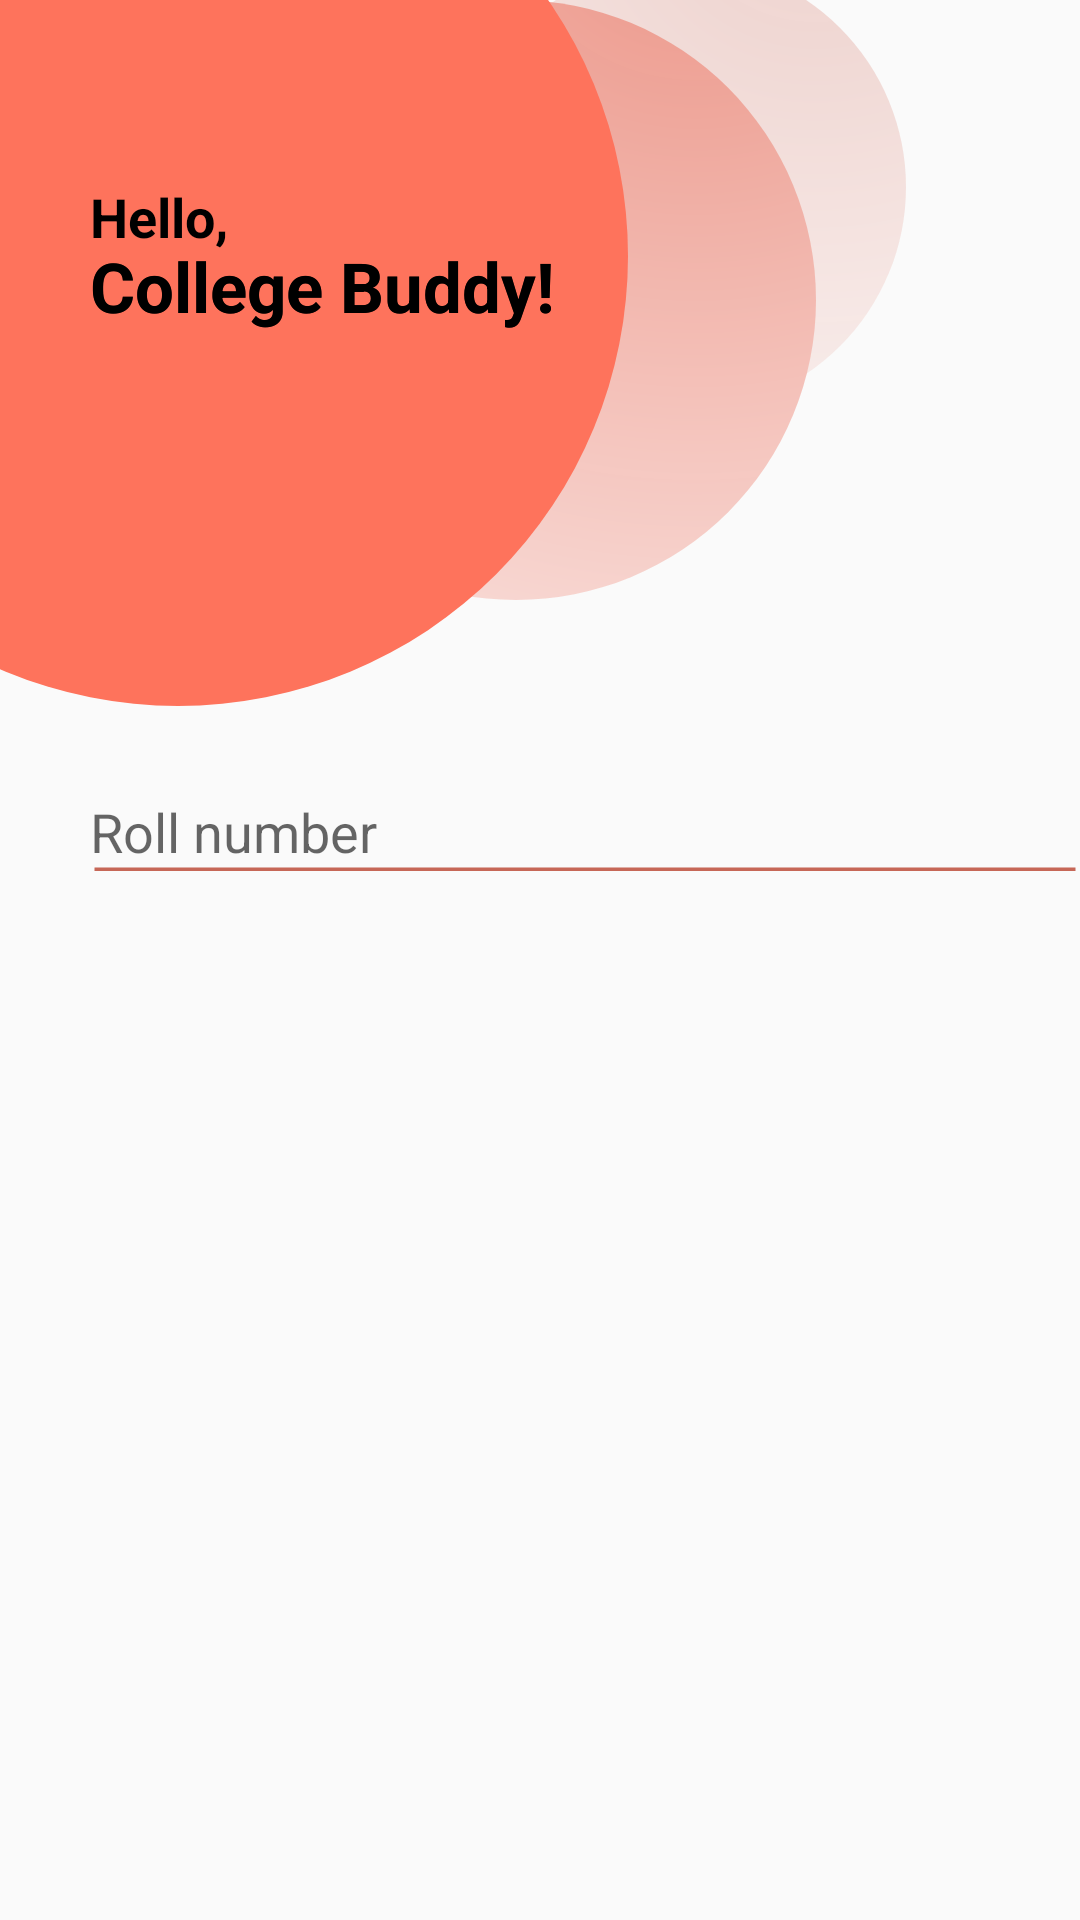

This screen was rendered from an Android layout file. Write that file and the resources it references.
<!-- AndroidManifest.xml: application theme Theme.AppCompat.Light.NoActionBar -->
<!-- res/layout/activity_details.xml -->
<RelativeLayout xmlns:android="http://schemas.android.com/apk/res/android"
    xmlns:app="http://schemas.android.com/apk/res-auto"
    android:layout_width="match_parent"
    android:layout_height="match_parent">

    

    

    <ImageView
        android:id="@+id/quarterCircle3"
        android:layout_width="150dp"
        android:layout_height="150dp"
        android:layout_alignParentStart="true"
        android:layout_alignParentTop="true"
        android:layout_marginStart="152dp"
        android:layout_marginTop="-13dp"
        android:layout_marginEnd="-42dp"
        android:src="@drawable/fading_circle_3" />

    <ImageView
        android:id="@+id/quarterCircle2"
        android:layout_width="200dp"
        android:layout_height="200dp"
        android:layout_alignParentStart="true"
        android:layout_alignParentTop="true"
        android:layout_marginStart="72dp"
        android:layout_marginTop="0dp"
        android:layout_marginEnd="-42dp"
        android:src="@drawable/fading_circle_2" />

    <ImageView
        android:id="@+id/quarterCircle"
        android:layout_width="300dp"
        android:layout_height="300dp"
        android:layout_alignParentStart="true"
        android:layout_alignParentTop="true"
        android:layout_marginStart="-91dp"
        android:layout_marginTop="-65dp"
        android:layout_marginEnd="-42dp"
        android:src="@drawable/fading_circle_1" />

    <TextView
        android:id="@+id/textView"
        android:layout_width="wrap_content"
        android:layout_height="wrap_content"
        android:layout_marginTop="60dp"
        android:layout_marginStart="30dp"
        android:textSize="18sp"
        android:textColor="@color/black"
        android:textStyle="bold"
        android:text="Hello," />

    <TextView
        android:id="@+id/textView2"
        android:layout_width="wrap_content"
        android:layout_height="wrap_content"
        android:layout_marginTop="80dp"
        android:layout_marginStart="30dp"
        android:textSize="23sp"
        android:textColor="@color/black"
        android:textStyle="bold"
        android:text="College Buddy!" />

    <TextView
        android:id="@+id/textView3"
        android:layout_width="wrap_content"
        android:layout_height="wrap_content"
        android:layout_marginTop="80dp"
        android:layout_marginStart="30dp"
        android:textSize="23sp"
        android:textColor="@color/black"
        android:textStyle="bold"
        android:text="College Buddy!" />












    <com.google.android.material.textfield.TextInputLayout
        android:id="@+id/textInputLayout"
        android:layout_width="336dp"
        android:layout_height="match_parent"
        android:layout_marginTop="250dp"
        android:layout_marginStart="30dp"
        app:boxStrokeColor="@color/secondarycolor">

        <androidx.appcompat.widget.AppCompatEditText
            android:id="@+id/et_name"
            android:layout_width="match_parent"
            android:layout_height="wrap_content"
            android:hint="Roll number"
            android:textColor="@color/black"
            android:textColorHint="#7A8089"
            android:background="@drawable/edittextbg"
            android:paddingTop="5dp"
            />
    </com.google.android.material.textfield.TextInputLayout>

</RelativeLayout>
<!-- resources referenced by this layout -->
<resources>
  <color name="black">#FF000000</color>
  <color name="gray">#918989</color>
  <color name="secondarycolor">#C66757</color>
  <!-- drawable edittextbg (drawable) -->
  <layer-list xmlns:android="http://schemas.android.com/apk/res/android">
      <item>
          <shape android:shape="rectangle">
              <solid android:color="@android:color/transparent" />
          </shape>
      </item>
      <item android:bottom="-30dp"> 
          <shape android:shape="line">
              <stroke android:width="3dp" android:color="@color/secondarycolor" /> 
          </shape>
      </item>
  </layer-list>
  <!-- drawable fading_circle_1 (drawable) -->
  <shape xmlns:android="http://schemas.android.com/apk/res/android"
      android:shape="oval">
      <solid android:color="@color/primarycolor"/>
  </shape>
  <!-- drawable fading_circle_2 (drawable) -->
  <shape xmlns:android="http://schemas.android.com/apk/res/android"
      android:shape="oval">
      <gradient
          android:startColor="#FCEB9183"
          android:endColor="@color/white"
          android:type="radial"
          android:centerX="80%"
          android:centerY="-20%"
          android:gradientRadius="200%p"/>
  </shape>
  <!-- drawable fading_circle_3 (drawable) -->
  <shape xmlns:android="http://schemas.android.com/apk/res/android"
      android:shape="oval">
      <gradient
          android:startColor="#FCEDCFCA"
          android:endColor="@color/white"
          android:type="radial"
          android:centerX="80%"
          android:centerY="-20%"
          android:gradientRadius="200%p"/>
  </shape>
  <color name="primarycolor">#FE735C</color>
  <color name="white">#FFFFFFFF</color>
</resources>
